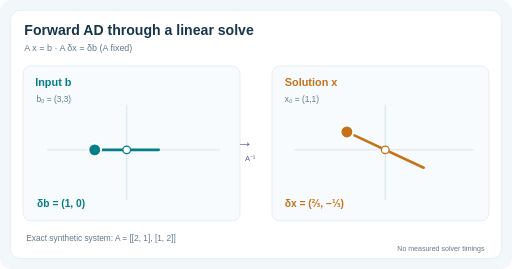
t = 0.00 s
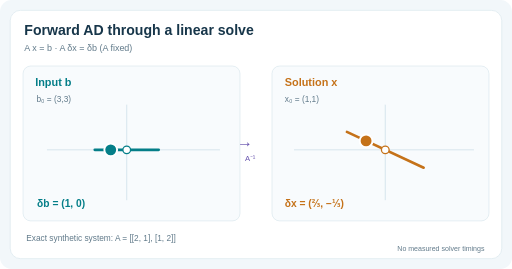
t = 2.00 s
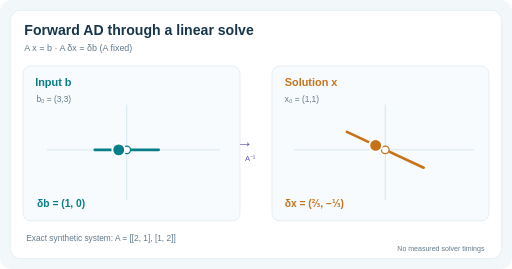
t = 3.00 s
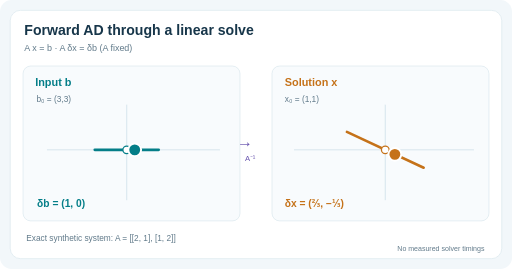
t = 5.00 s
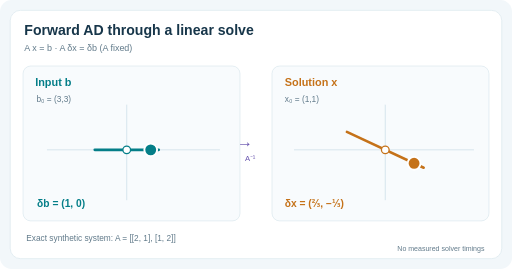
t = 7.00 s
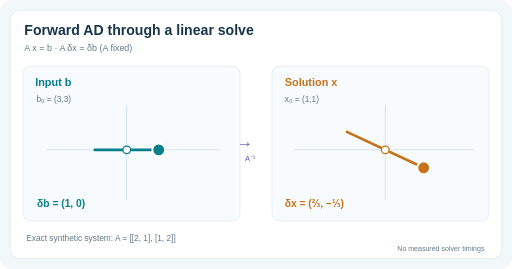
t = 8.00 s

The animated SVG that drew these frames (rendered in a browser with its animation timeline set to each time). Animation: 3 SMIL elements (animate=3); frames cover the first 8.00 s, repeats indefinitely.

<svg xmlns="http://www.w3.org/2000/svg" viewBox="0 0 800 420" role="img" aria-labelledby="title desc"><title id="title">Linear solve tangent: a right-hand-side perturbation maps to a solution perturbation</title><desc id="desc">In a fixed two by two linear system with A rows (2,1) and (1,2), perturb b in direction (1,0); the solution moves along direction (two thirds, minus one third). The two tracks are synchronized illustrative trajectories.</desc><rect width="800" height="420" rx="18" fill="#f2f7fa"/><rect x="16" y="16" width="768" height="388" rx="16" fill="#fff" stroke="#d8e6ec"/><g font-family="Arial,Helvetica,sans-serif"><text x="38" y="54" fill="#17364a" font-size="22" font-weight="bold">Forward AD through a linear solve</text><text x="38" y="79" fill="#617a8a" font-size="14" >A x = b     ·     A δx = δb   (A fixed)</text><rect x="36" y="103" width="339" height="242" rx="12" fill="#f8fbfd" stroke="#d8e6ec"/><rect x="425" y="103" width="339" height="242" rx="12" fill="#f8fbfd" stroke="#d8e6ec"/><text x="55" y="135" fill="#047e88" font-size="17" font-weight="bold">Input b</text><text x="445" y="135" fill="#c57219" font-size="17" font-weight="bold">Solution x</text><path d="M74 234L343 234" fill="none" stroke="#d6e4ed" stroke-width="1.5"  stroke-linecap="round"/><path d="M198 164L198 312" fill="none" stroke="#d6e4ed" stroke-width="1.5"  stroke-linecap="round"/><path d="M460 234L740 234" fill="none" stroke="#d6e4ed" stroke-width="1.5"  stroke-linecap="round"/><path d="M602 164L602 312" fill="none" stroke="#d6e4ed" stroke-width="1.5"  stroke-linecap="round"/><path d="M148 234 L248 234" fill="none" stroke="#047e88" stroke-width="4" stroke-linecap="round" stroke-linejoin="round" /><path d="M542 206 L662 262" fill="none" stroke="#c57219" stroke-width="4" stroke-linecap="round" stroke-linejoin="round" /><circle cx="198" cy="234" r="6" fill="#fff" stroke="#047e88" stroke-width="2"/><circle cx="602" cy="234" r="6" fill="#fff" stroke="#c57219" stroke-width="2"/><circle cx="148" cy="234" r="10" fill="#047e88" stroke="white" stroke-width="3"><animate attributeName="cx" values="148;198;248;148" dur="12s" repeatCount="indefinite"/></circle><circle cx="542" cy="206" r="10" fill="#c57219" stroke="white" stroke-width="3"><animate attributeName="cx" values="542;602;662;542" dur="12s" repeatCount="indefinite"/><animate attributeName="cy" values="206;234;262;206" dur="12s" repeatCount="indefinite"/></circle><text x="57" y="160" fill="#617a8a" font-size="13" >b₀ = (3,3)</text><text x="445" y="160" fill="#617a8a" font-size="13" >x₀ = (1,1)</text><text x="58" y="324" fill="#047e88" font-size="16" font-weight="bold">δb = (1, 0)</text><text x="445" y="324" fill="#c57219" font-size="16" font-weight="bold">δx = (⅔, −⅓)</text><text x="383" y="230" fill="#6955af" font-size="25" text-anchor="middle" font-weight="bold">→</text><text x="391" y="252" fill="#6955af" font-size="12" text-anchor="middle">A⁻¹</text><text x="41" y="376" fill="#617a8a" font-size="13" >Exact synthetic system: A = [[2, 1], [1, 2]]</text><text x="757" y="392" fill="#617a8a" font-size="11" text-anchor="end">No measured solver timings</text></g></svg>
